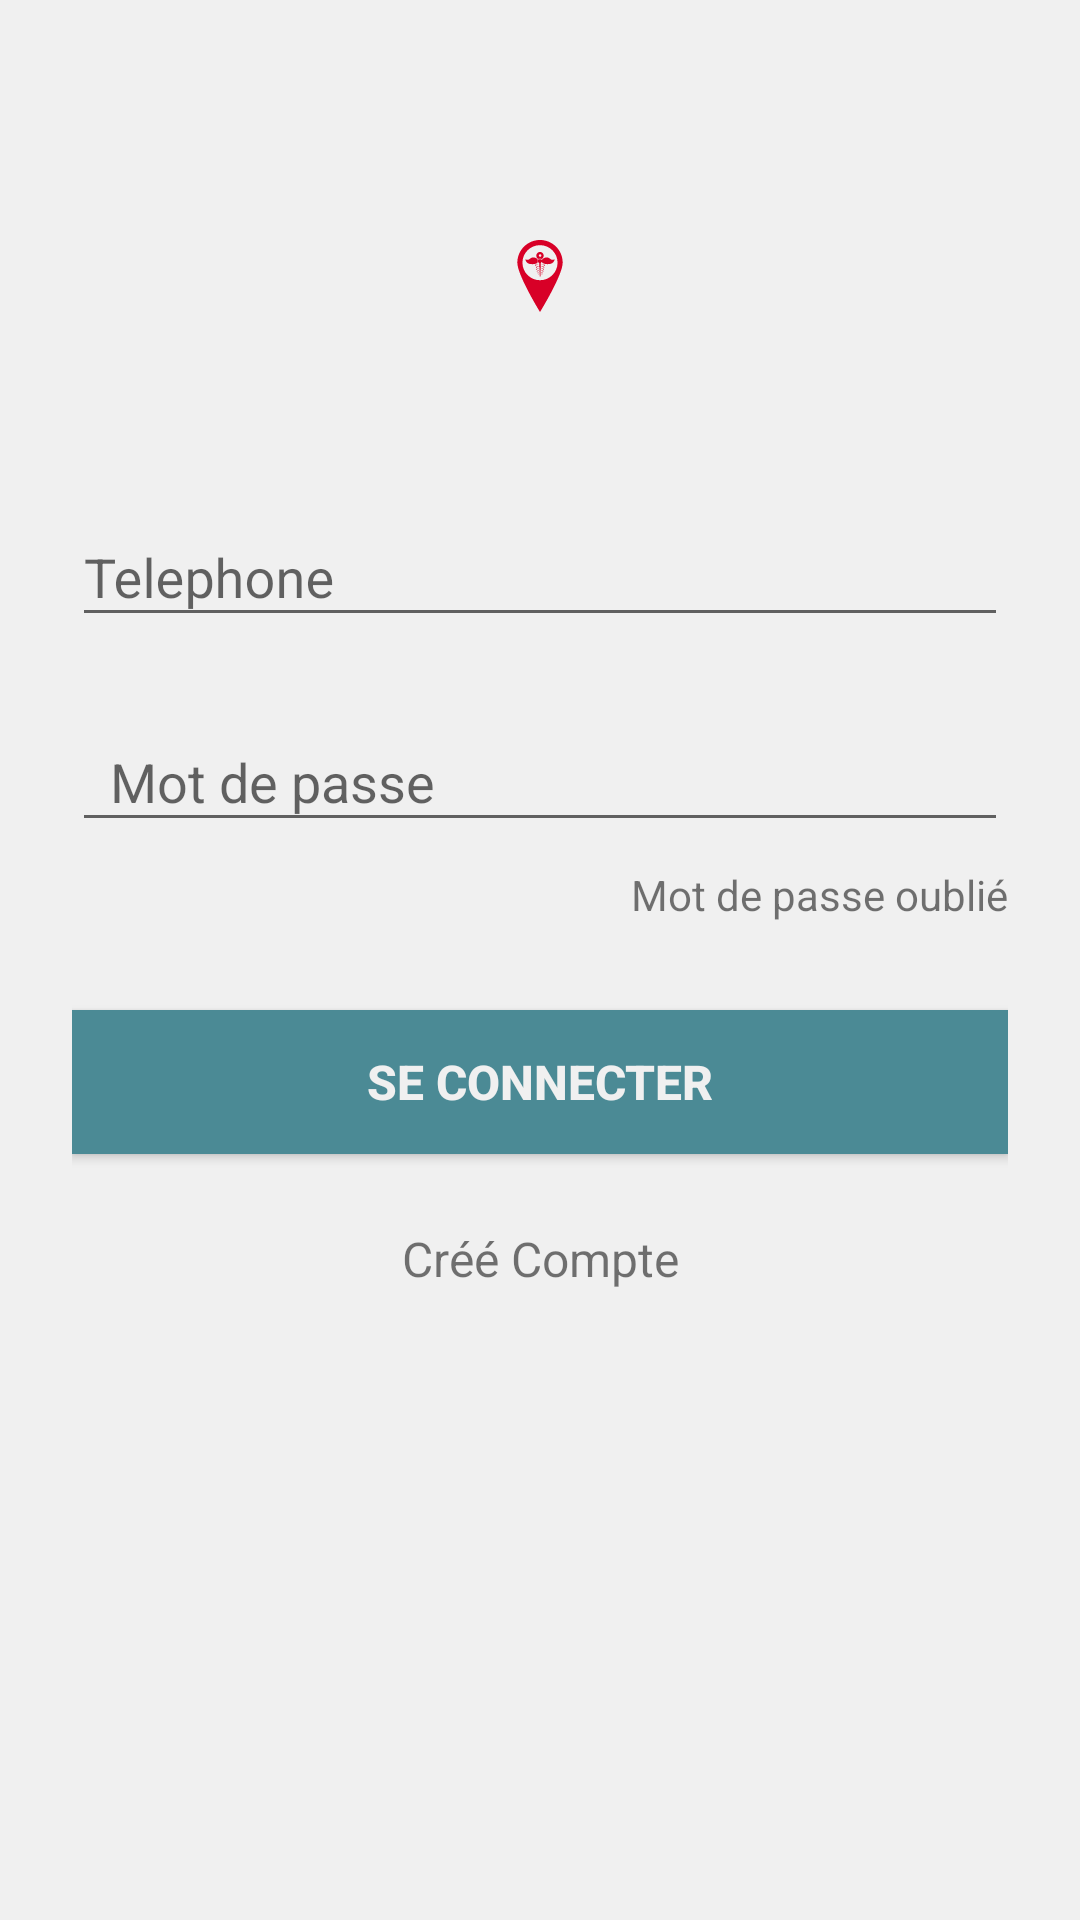

Write the Android layout XML for this screen, with the resource values it uses.
<!-- AndroidManifest.xml: application theme AppTheme -->
<!-- res/layout/activity_login.xml -->
<?xml version="1.0" encoding="utf-8"?>
<ScrollView xmlns:android="http://schemas.android.com/apk/res/android"
xmlns:tools="http://schemas.android.com/tools"
android:layout_width="fill_parent"
android:layout_height="fill_parent"
android:fitsSystemWindows="true"
tools:context="ht.sivgep.pharmacielakay.LoginActivity"
    android:background="#F0F0F0">

<LinearLayout
    android:orientation="vertical"
    android:layout_width="match_parent"
    android:layout_height="wrap_content"
    android:paddingTop="56dp"
    android:paddingLeft="24dp"
    android:paddingRight="24dp">

    <ImageView android:src="@drawable/ic_pharmacy_pin"
        android:layout_width="wrap_content"
        android:layout_height="72dp"
        android:layout_marginBottom="24dp"
        android:layout_gravity="center_horizontal" />

    
    <android.support.design.widget.TextInputLayout
        android:layout_width="match_parent"
        android:layout_height="wrap_content"
        android:layout_marginTop="8dp"
        android:layout_marginBottom="8dp">
        <EditText android:id="@+id/edtPhone"
            android:layout_width="match_parent"
            android:layout_height="wrap_content"
            android:inputType="phone"
            android:hint="Telephone" />
    </android.support.design.widget.TextInputLayout>

    
    <android.support.design.widget.TextInputLayout
        android:layout_width="match_parent"
        android:layout_height="wrap_content"
        android:layout_marginTop="8dp"
        android:layout_marginBottom="8dp">
        <EditText android:id="@+id/edtPassword"
            android:layout_width="match_parent"
            android:layout_height="wrap_content"
            android:inputType="textPassword"
            android:hint="  Mot de passe"/>
    </android.support.design.widget.TextInputLayout>

    <TextView
        android:id="@+id/tvForgetPass"
        android:layout_width="fill_parent"
        android:layout_height="wrap_content"
        android:layout_marginBottom="5dp"
        android:gravity="center"
        android:text="Mot de passe oublié"
        android:textAlignment="textEnd"
        android:textSize="14dp" />

    <android.support.v7.widget.AppCompatButton
        android:id="@+id/btnLogin"
        android:layout_width="fill_parent"
        android:layout_height="wrap_content"
        android:layout_marginBottom="24dp"
        android:layout_marginTop="24dp"
        android:background="#4B8A95"
        android:elevation="30dp"
        android:padding="12dp"
        android:textSize="16dp"
        android:text="Se Connecter"
        android:textColor="#F0F0F0"
        android:textStyle="bold" />

    <TextView
        android:id="@+id/tvCreateAccount"
        android:layout_width="fill_parent"
        android:layout_height="wrap_content"
        android:layout_marginBottom="24dp"
        android:layout_weight="2"
        android:gravity="center"
        android:text="Créé Compte"
        android:textAlignment="center"
        android:textSize="16dp" />
</LinearLayout>
</ScrollView>
<!-- resources referenced by this layout -->
<resources>
  <!-- drawable ic_pharmacy_pin: vector/xml drawable (drawable, 3988 chars, omitted) -->
  <style name="AppTheme" parent="Theme.AppCompat.Light.DarkActionBar">
          
          <item name="colorPrimary">@color/colorPrimary</item>
          <item name="colorPrimaryDark">@color/colorPrimaryDark</item>
          <item name="colorAccent">@color/colorAccent</item>
      </style>
  <color name="colorPrimary">#4B8A95</color>
  <color name="colorPrimaryDark">#0A6F7A</color>
  <color name="colorAccent">#249AA8</color>
</resources>
